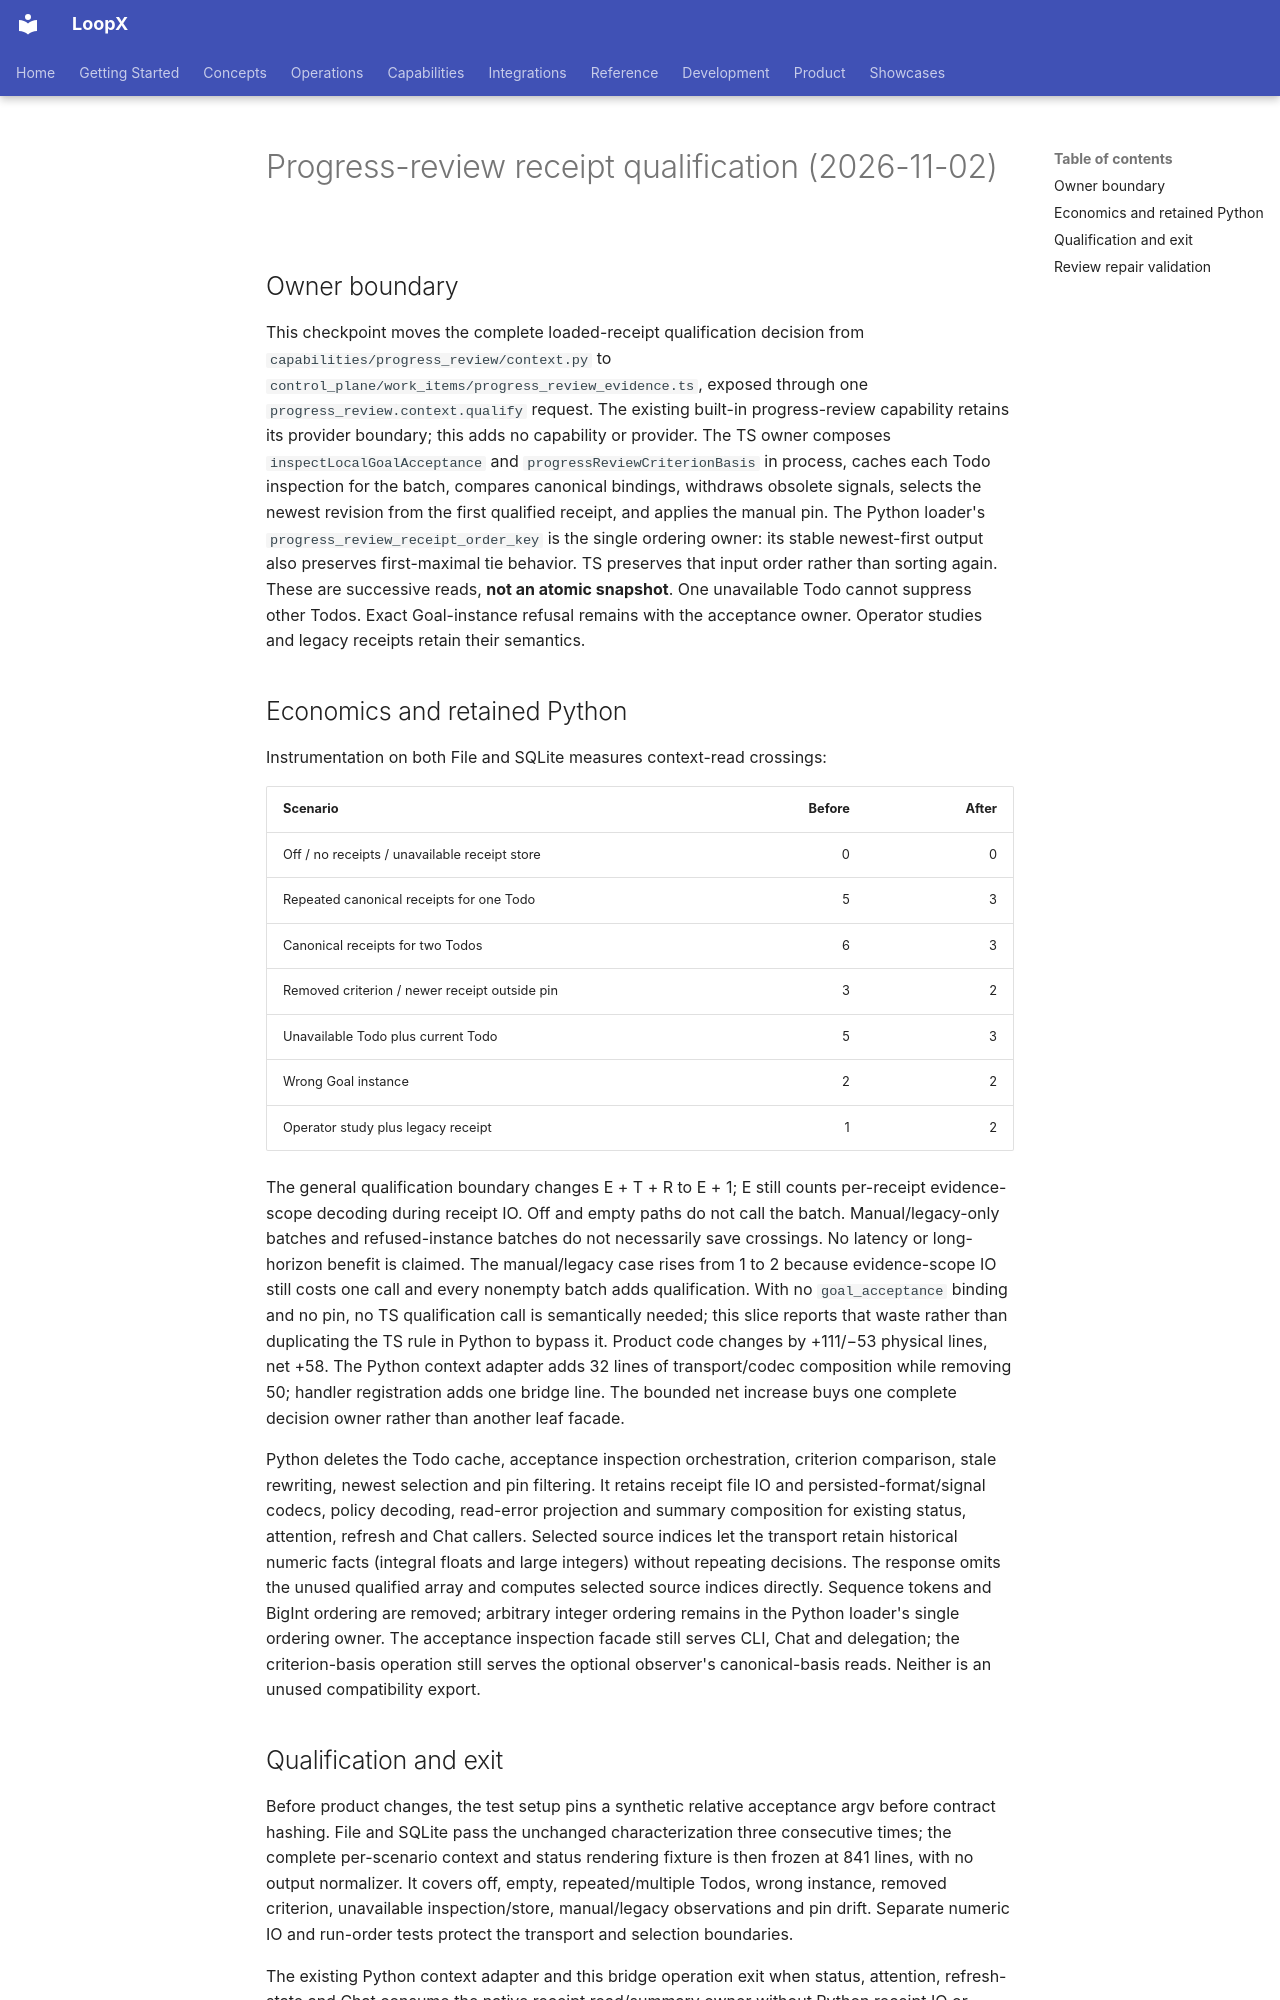

repository: loopx-project/loopx · page: architecture/rfcs/ledger/typescript-control-plane-migration-v0/2026-11-02-progress-review-qualification/index.html · generator: mkdocs

# Progress-review receipt qualification (2026-11-02)

## Owner boundary

This checkpoint moves the complete loaded-receipt qualification decision from
`capabilities/progress_review/context.py` to
`control_plane/work_items/progress_review_evidence.ts`, exposed through one
`progress_review.context.qualify` request. The existing built-in progress-review
capability retains its provider boundary; this adds no capability or provider.
The TS owner composes `inspectLocalGoalAcceptance` and
`progressReviewCriterionBasis` in process, caches each Todo inspection for the
batch, compares canonical bindings, withdraws obsolete signals, selects the
newest revision from the first qualified receipt, and applies the manual pin.
The Python loader's `progress_review_receipt_order_key` is the single ordering
owner: its stable newest-first output also preserves first-maximal tie behavior.
TS preserves that input order rather than sorting again.
These are successive reads, **not an atomic snapshot**. One unavailable Todo
cannot suppress other Todos. Exact Goal-instance refusal remains with the
acceptance owner. Operator studies and legacy receipts retain their semantics.

## Economics and retained Python

Instrumentation on both File and SQLite measures context-read crossings:

| Scenario | Before | After |
| --- | ---: | ---: |
| Off / no receipts / unavailable receipt store | 0 | 0 |
| Repeated canonical receipts for one Todo | 5 | 3 |
| Canonical receipts for two Todos | 6 | 3 |
| Removed criterion / newer receipt outside pin | 3 | 2 |
| Unavailable Todo plus current Todo | 5 | 3 |
| Wrong Goal instance | 2 | 2 |
| Operator study plus legacy receipt | 1 | 2 |

The general qualification boundary changes E + T + R to E + 1; E still
counts per-receipt evidence-scope decoding during receipt IO. Off and empty
paths do not call the batch. Manual/legacy-only batches and refused-instance
batches do not necessarily save crossings. No latency or long-horizon benefit
is claimed. The manual/legacy case rises from 1 to 2 because evidence-scope
IO still costs one call and every nonempty batch adds qualification. With no
`goal_acceptance` binding and no pin, no TS qualification call is semantically
needed; this slice reports that waste rather than duplicating the TS rule in
Python to bypass it. Product code changes by +111/−53 physical lines, net +58.
The Python context adapter adds 32 lines of transport/codec composition while
removing 50; handler registration adds one bridge line. The bounded net
increase buys one complete decision owner rather than another leaf facade.

Python deletes the Todo cache, acceptance inspection orchestration, criterion
comparison, stale rewriting, newest selection and pin filtering. It retains
receipt file IO and persisted-format/signal codecs, policy decoding, read-error
projection and summary composition for existing status, attention, refresh and
Chat callers. Selected source indices let the transport retain historical
numeric facts (integral floats and large integers) without repeating decisions.
The response omits the unused qualified array and computes selected source
indices directly. Sequence tokens and BigInt ordering are removed; arbitrary
integer ordering remains in the Python loader's single ordering owner. The acceptance
inspection facade still serves CLI, Chat and delegation; the criterion-basis
operation still serves the optional observer's canonical-basis reads. Neither
is an unused compatibility export.
